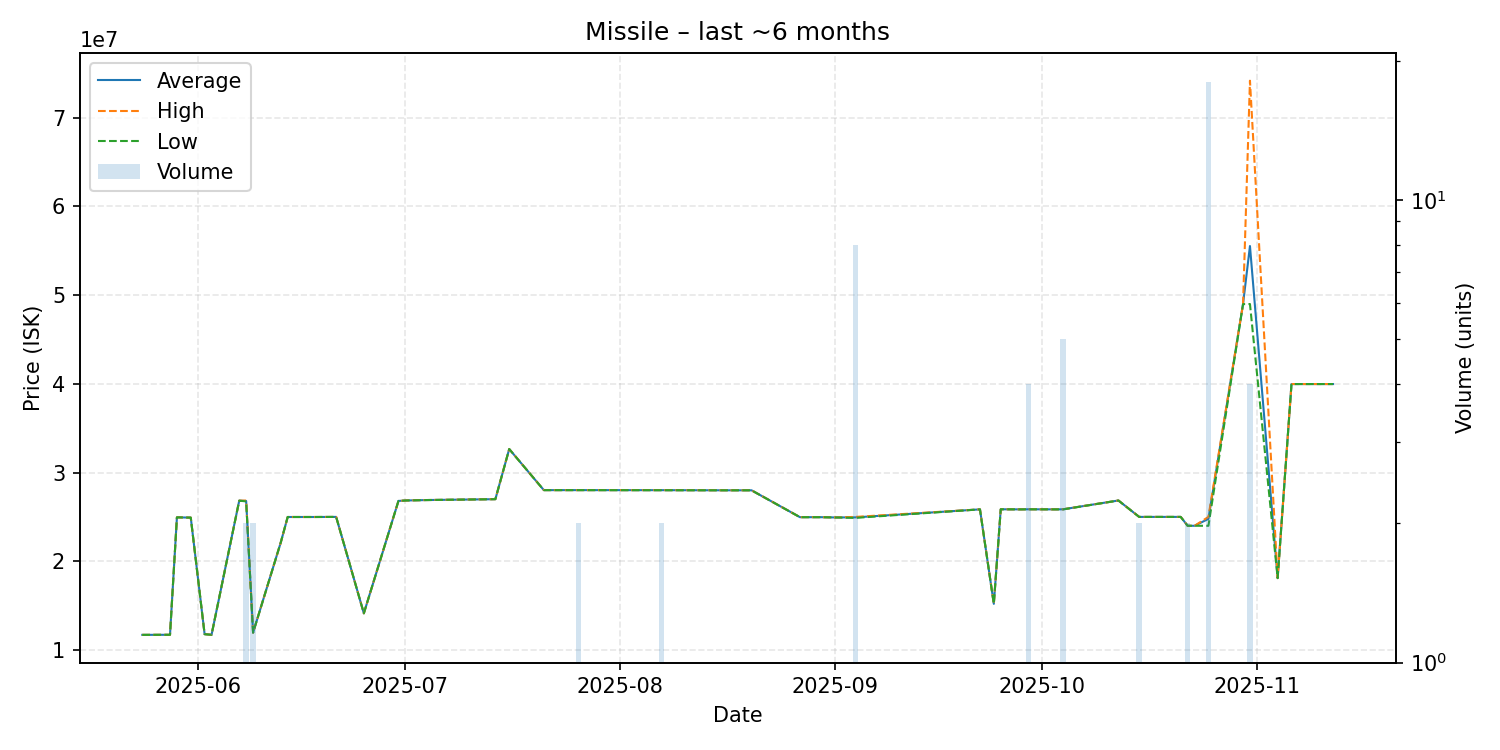

The data file committed next to this chart (first rows):
date, average, highest, lowest, order_count, volume
2025-05-24, 11700000, 11700000, 11700000, 1, 1
2025-05-28, 11710000, 11710000, 11710000, 1, 1
2025-05-29, 24950000, 24950000, 24950000, 1, 1
2025-05-31, 24920000, 24920000, 24920000, 1, 1
2025-06-02, 11780000, 11780000, 11780000, 1, 1
2025-06-03, 11710000, 11710000, 11710000, 1, 1
2025-06-07, 26830000, 26830000, 26830000, 1, 1
2025-06-08, 26795000, 26840000, 26750000, 2, 2
2025-06-09, 11950000, 11950000, 11950000, 2, 2
2025-06-13, 22120000, 22120000, 22120000, 1, 1
2025-06-14, 24990000, 24990000, 24990000, 1, 1
2025-06-15, 24990000, 24990000, 24990000, 1, 1
2025-06-18, 24990000, 24990000, 24990000, 1, 1
2025-06-21, 25000000, 25000000, 25000000, 1, 1
2025-06-25, 14130000, 14130000, 14130000, 1, 1
2025-06-30, 26800000, 26800000, 26800000, 1, 1
2025-07-01, 26850000, 26850000, 26850000, 1, 1
2025-07-04, 26900000, 26900000, 26900000, 1, 1
2025-07-14, 27000000, 27000000, 27000000, 1, 1
2025-07-16, 32650000, 32650000, 32650000, 1, 1
2025-07-21, 28020000, 28020000, 28020000, 1, 1
2025-07-26, 28020000, 28020000, 28020000, 1, 2
2025-08-07, 28015000, 28020000, 28010000, 2, 2
2025-08-16, 28000000, 28000000, 28000000, 1, 1
2025-08-20, 28000000, 28000000, 28000000, 1, 1
2025-08-27, 24970000, 24970000, 24970000, 1, 1
2025-08-30, 24970000, 24970000, 24970000, 1, 1
2025-09-01, 24940000, 24940000, 24940000, 1, 1
2025-09-04, 24946250, 25000000, 24890000, 4, 8
2025-09-22, 25850000, 25850000, 25850000, 1, 1
2025-09-24, 15200000, 15200000, 15200000, 1, 1
2025-09-25, 25860000, 25860000, 25860000, 1, 1
2025-09-28, 25850000, 25850000, 25850000, 1, 1
2025-09-29, 25860000, 25860000, 25860000, 1, 4
2025-10-03, 25850000, 25850000, 25850000, 1, 1
2025-10-04, 25858000, 25860000, 25850000, 2, 5
2025-10-12, 26850000, 26850000, 26850000, 1, 1
2025-10-15, 25000000, 25000000, 25000000, 2, 2
2025-10-21, 25000000, 25000000, 25000000, 1, 1
2025-10-22, 24000000, 24000000, 24000000, 2, 2
2025-10-23, 24000000, 24000000, 24000000, 1, 1
2025-10-25, 24777222, 25000000, 24000000, 5, 18
2025-10-30, 48990000, 48990000, 48990000, 1, 1
2025-10-31, 55540000, 74180000, 49000000, 4, 4
2025-11-04, 18100000, 18100000, 18100000, 1, 1
2025-11-06, 39980000, 39980000, 39980000, 1, 1
2025-11-12, 39980000, 39980000, 39980000, 1, 1
